Run: headless pygame with SDL's dummy video driver; simulated clock (each Clock.tick advances the game by its frame time, no real sleeping); random seed 0; keys injected as events and as key.get_pressed() state; mouse plan: one left click at the window centre at the start of phase 2, then a move to the lower-right quarter at the start of phase 3.
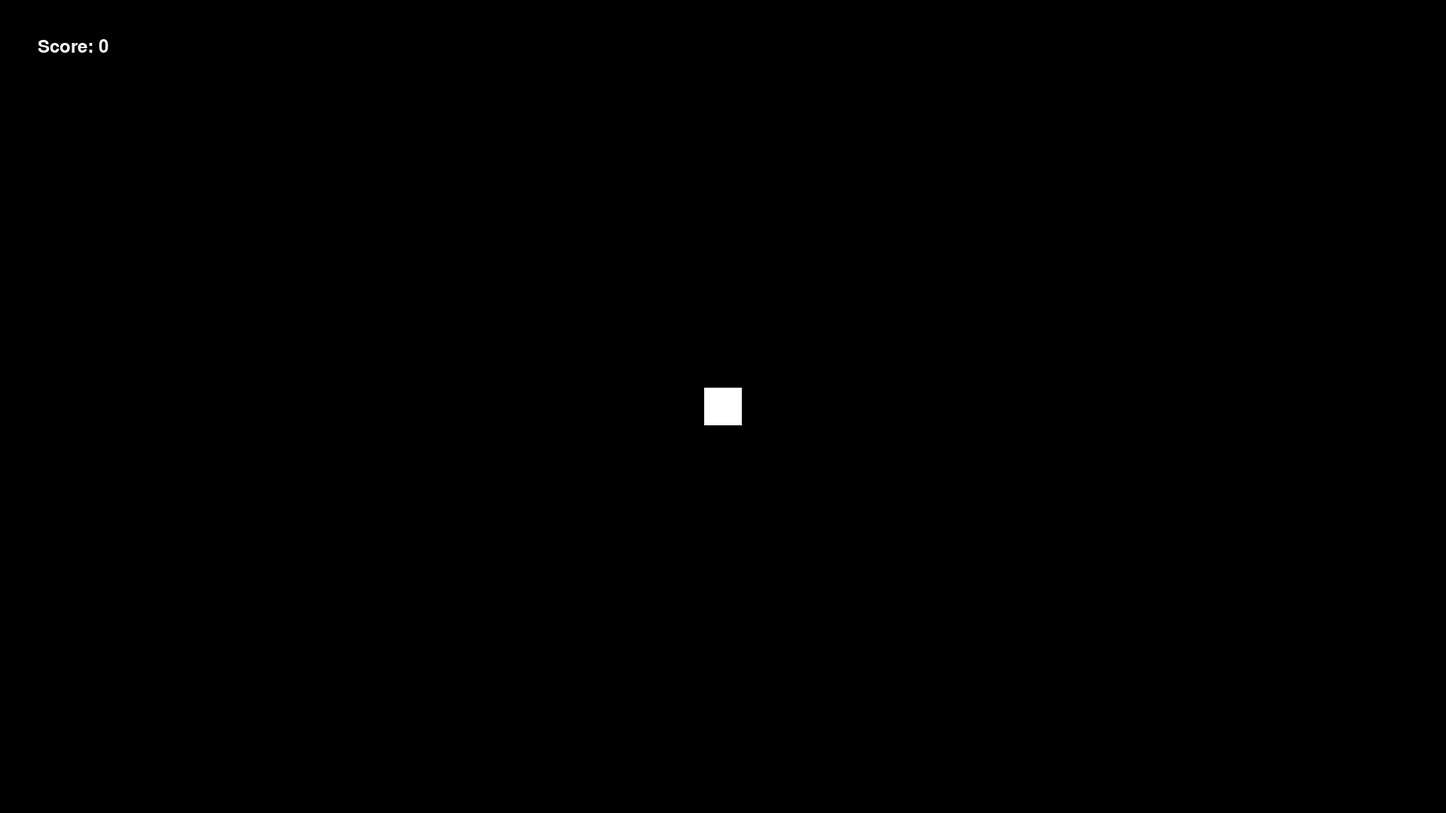
Frame 1 of 4 · flips 1–60 · no input
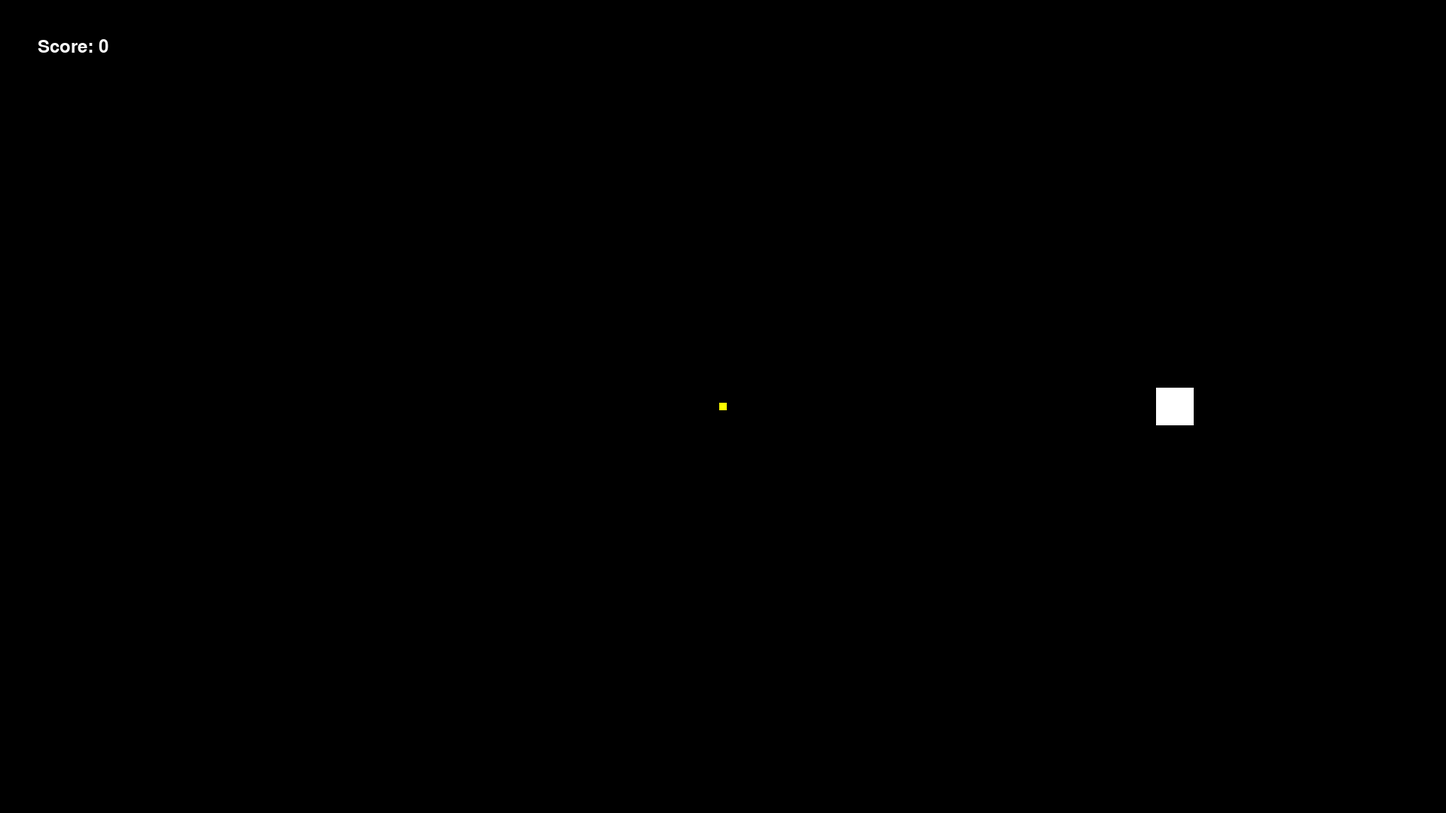
Frame 2 of 4 · flips 61–180 · clicked the window centre · tapped SPACE, RETURN · held RIGHT (→), D
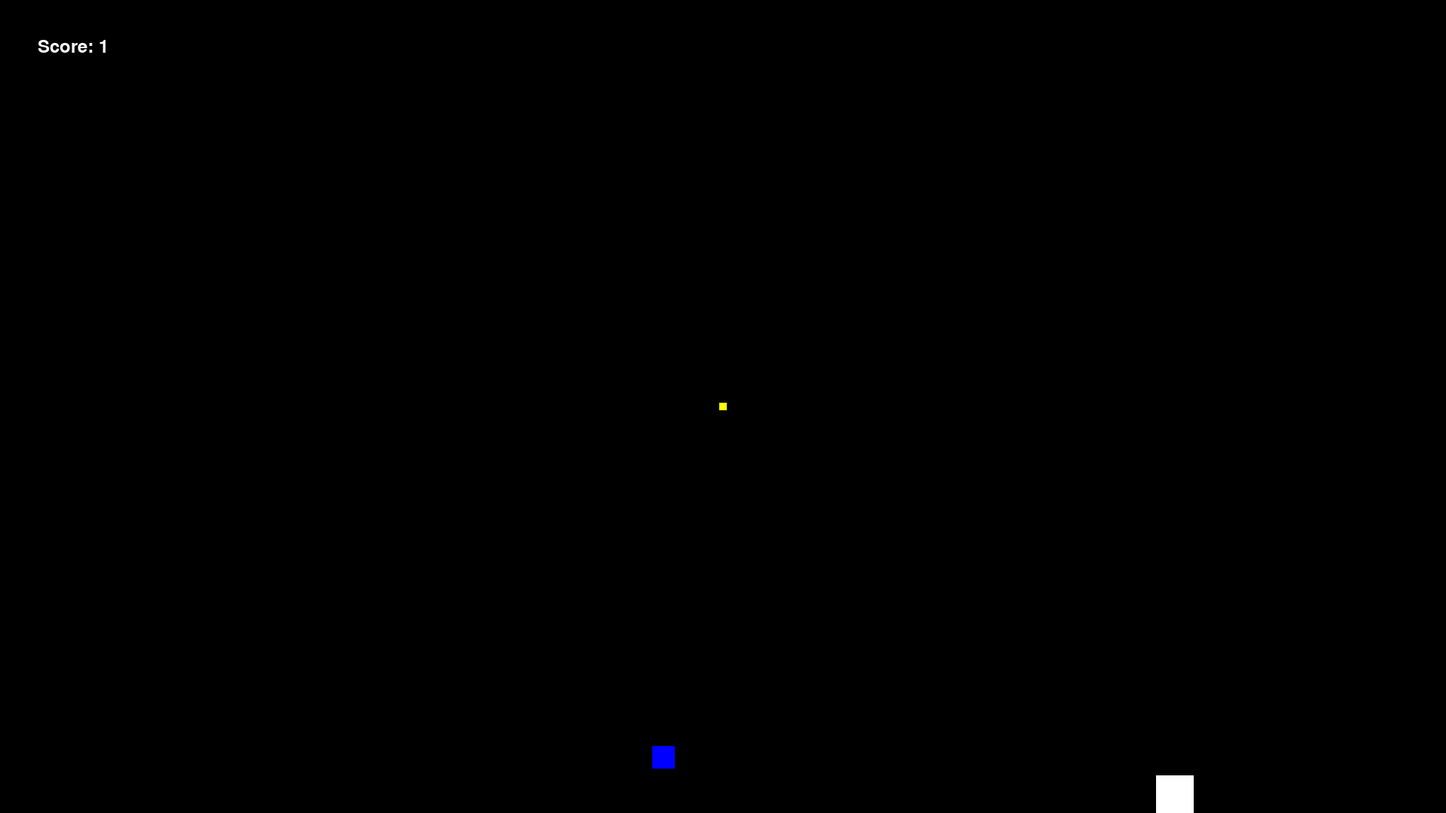
Frame 3 of 4 · flips 181–300 · moved the mouse to the lower-right quarter · held DOWN (↓), S
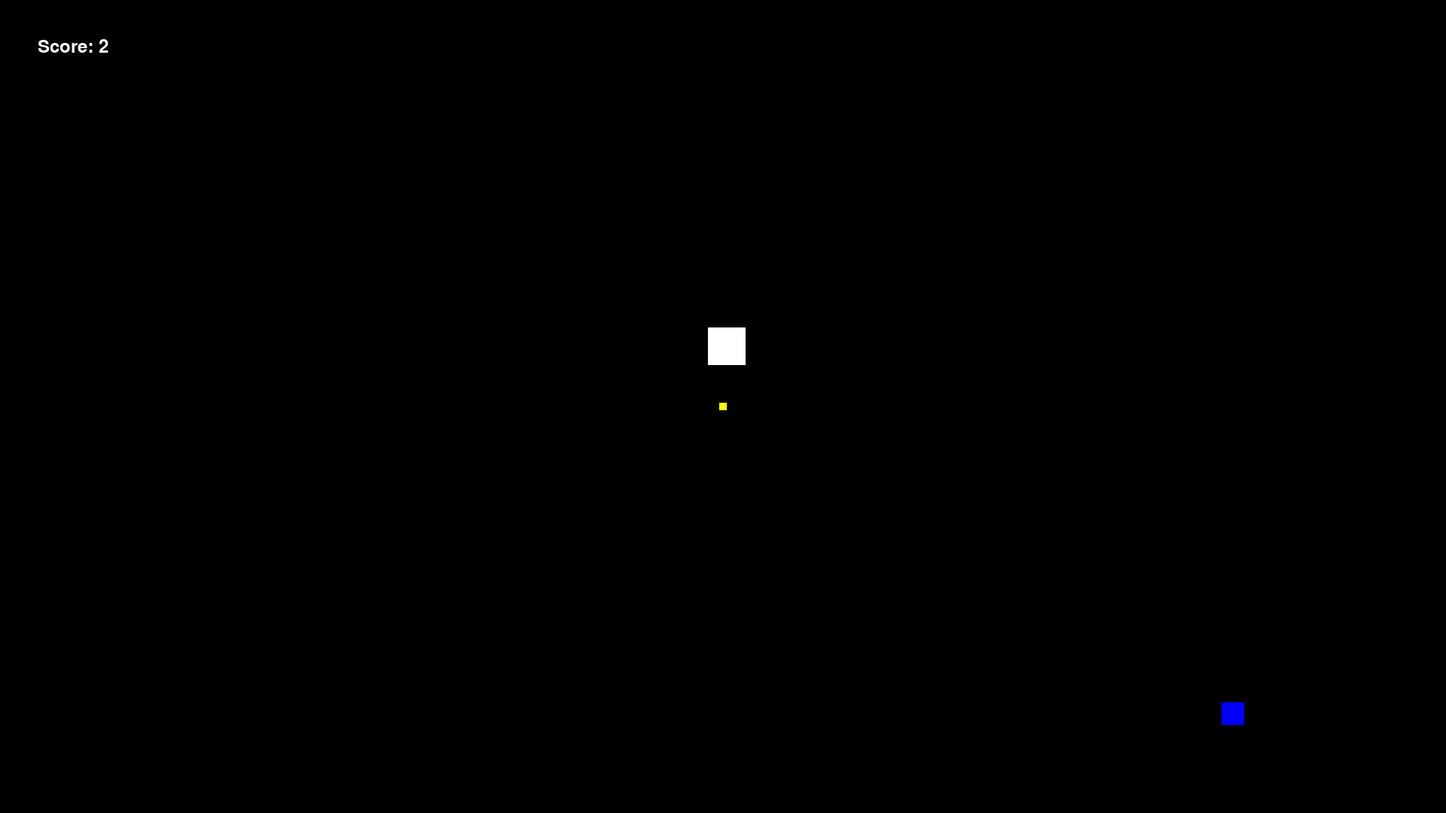
Frame 4 of 4 · flips 301–420 · held LEFT (←), A, UP (↑), W

The pygame program that drew these frames:

import pygame
import random
from math import sqrt

# Game constants
WIDTH = 1920
HEIGHT = 1080
FPS = 30

# Colors
BLACK = (0, 0, 0)
WHITE = (255, 255, 255)
RED = (255, 0, 0)

# Player constants
PLAYER_SIZE = 50
PLAYER_SPEED = 5

# Enemy constants
ENEMY_SIZE = 30

# Initialize Pygame
pygame.init()
pygame.mixer.init()
screen = pygame.display.set_mode((WIDTH, HEIGHT))
pygame.display.set_caption("Survival Game by Lanxe Yu")
clock = pygame.time.Clock()
font = pygame.font.Font(None, 36)

# Player class
class Player(pygame.sprite.Sprite):
    def __init__(self):
        pygame.sprite.Sprite.__init__(self)
        self.image = pygame.Surface((PLAYER_SIZE, PLAYER_SIZE))
        self.image.fill(WHITE)
        self.rect = self.image.get_rect()
        self.rect.center = (WIDTH / 2, HEIGHT / 2)

    def update(self):
        keys = pygame.key.get_pressed()
        if keys[pygame.K_LEFT] or keys[pygame.K_a]:
            self.rect.x -= PLAYER_SPEED
        if keys[pygame.K_RIGHT] or keys[pygame.K_d]:
            self.rect.x += PLAYER_SPEED
        if keys[pygame.K_UP]  or keys[pygame.K_w]:
            self.rect.y -= PLAYER_SPEED
        if keys[pygame.K_DOWN] or keys[pygame.K_s]:
            self.rect.y += PLAYER_SPEED

        # Keep the player inside the screen
        if self.rect.left < 0:
            self.rect.left = 0
        if self.rect.right > WIDTH:
            self.rect.right = WIDTH
        if self.rect.top < 0:
            self.rect.top = 0
        if self.rect.bottom > HEIGHT:
            self.rect.bottom = HEIGHT

# Enemy class
class Enemy(pygame.sprite.Sprite):
    def __init__(self, player):
        pygame.sprite.Sprite.__init__(self)
        self.image = pygame.Surface((ENEMY_SIZE, ENEMY_SIZE))
        self.rect = self.image.get_rect()

        # Set the initial position of the enemy offscreen
        spawn_side = random.choice(['left', 'right', 'top', 'bottom'])
        if spawn_side == 'left':
            self.rect.x = random.randint(-ENEMY_SIZE, -1)
            self.rect.y = random.randint(0, HEIGHT - ENEMY_SIZE)
        elif spawn_side == 'right':
            self.rect.x = random.randint(WIDTH, WIDTH + ENEMY_SIZE)
            self.rect.y = random.randint(0, HEIGHT - ENEMY_SIZE)
        elif spawn_side == 'top':
            self.rect.x = random.randint(0, WIDTH - ENEMY_SIZE)
            self.rect.y = random.randint(-ENEMY_SIZE, -1)
        elif spawn_side == 'bottom':
            self.rect.x = random.randint(0, WIDTH - ENEMY_SIZE)
            self.rect.y = random.randint(HEIGHT, HEIGHT + ENEMY_SIZE)

        self.player = player

    def update(self):
        # Calculate the direction towards the player
        dx = self.player.rect.centerx - self.rect.centerx
        dy = self.player.rect.centery - self.rect.centery
        distance = sqrt(dx ** 2 + dy ** 2)

        # Normalize the direction vector
        if distance != 0:
            direction_x = dx / distance
            direction_y = dy / distance
        else:
            direction_x = 0
            direction_y = 0

        # Set the velocity vector based on the direction and speed
        self.velocity_x = direction_x * self.speed
        self.velocity_y = direction_y * self.speed

        # Move the enemy towards the player
        self.rect.x += self.velocity_x
        self.rect.y += self.velocity_y

class Rusher(Enemy):
    def __init__(self, player):
        super().__init__(player)
        self.image.fill(RED)
        self.speed = 3

class Charger(Enemy):
    def __init__(self, player):
        super().__init__(player)
        self.image.fill((0, 0, 255))
        self.speed = 7
        self.dash_distance = 500  # Distance from the player to pause and dash
        self.dash_timer = 0
        self.pause_duration = 1500  # Pause duration in milliseconds
        self.dash_speed = 50

    def update(self):
        dx = self.player.rect.centerx - self.rect.centerx
        dy = self.player.rect.centery - self.rect.centery
        distance = sqrt(dx ** 2 + dy ** 2)

        if distance <= self.dash_distance:
            self.dash_timer += clock.get_time()
            if self.dash_timer >= self.pause_duration:
                direction_x = dx / distance
                direction_y = dy / distance
                self.rect.x += direction_x * self.dash_speed
                self.rect.y += direction_y * self.dash_speed
        else:
            super().update()

# Pojectile class
class Projectile(pygame.sprite.Sprite):
    def __init__(self, start_pos, target_pos):
        pygame.sprite.Sprite.__init__(self)
        self.image = pygame.Surface((10, 10))
        self.image.fill((255, 255, 0))  # Yellow color for the projectile
        self.rect = self.image.get_rect()
        self.rect.center = start_pos
        self.speed = 15

        # Calculate the direction vector from start_pos to target_pos
        dx = target_pos[0] - start_pos[0]
        dy = target_pos[1] - start_pos[1]
        distance = sqrt(dx ** 2 + dy ** 2)

        # Normalize the direction vector
        if distance != 0:
            direction_x = dx / distance
            direction_y = dy / distance
        else:
            direction_x = 0
            direction_y = 0

        # Set the velocity vector based on the direction and speed
        self.velocity_x = direction_x * self.speed
        self.velocity_y = direction_y * self.speed

    def update(self):
        # Move the projectile based on the velocity vector
        self.rect.x += self.velocity_x
        self.rect.y += self.velocity_y


# Create sprite groups
all_sprites = pygame.sprite.Group()
enemies = pygame.sprite.Group()
projectiles = pygame.sprite.Group()

# Create player object and add it to sprite groups
player = Player()
all_sprites.add(player)

# Initialize score
score = 0

# Game loop
running = True
spawn_timer = 0
spawn_delay = 3000  # Time delay in milliseconds for spawning a new enemy
enemy_count = 1  # Initial number of enemies

while running:
    # Keep the loop running at the right speed
    clock.tick(FPS)

    # Process events
    for event in pygame.event.get():
        if event.type == pygame.QUIT:
            running = False

        if event.type == pygame.MOUSEBUTTONDOWN:
            if event.button == 1:  # Left mouse button
                # Get the mouse position
                mouse_pos = pygame.mouse.get_pos()

                # Create a projectile
                projectile = Projectile(player.rect.center, mouse_pos)
                all_sprites.add(projectile)
                projectiles.add(projectile)

    # Update
    all_sprites.update()

    # Spawn a new enemy if the timer exceeds the spawn delay
    spawn_timer += clock.get_time()
    if spawn_timer >= spawn_delay:
        enemy_type = random.choice(['Rusher', 'Rusher', 'Rusher', 'Charger'])
        if enemy_type == 'Rusher':
            new_enemy = Rusher(player)
        elif enemy_type == 'Charger':
            new_enemy = Charger(player)
        all_sprites.add(new_enemy)
        enemies.add(new_enemy)
        spawn_timer = 0

        # Increase the number of enemies over time
        enemy_count += 0.5

        score += 1 # Increment score by 1 for each enemy spawned


    # Check for collisions between player and enemies
    hits = pygame.sprite.spritecollide(player, enemies, True)
    if hits:
        # Game over logic
        running = False
    
    hits = pygame.sprite.groupcollide(projectiles, enemies, True, True)
    for projectile, enemy_list in hits.items():
        # Increment the score for each enemy destroyed
        score += len(enemy_list)

    # Render
    screen.fill(BLACK)
    all_sprites.draw(screen)
    

    # Display the score on the screen
    score_text = font.render("Score: {}".format(score), True, WHITE)
    screen.blit(score_text, (50, 50))
    
    pygame.display.flip()

# Quit the game
pygame.quit()
